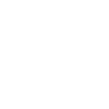
t = 0.00 s
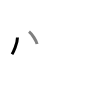
t = 1.50 s
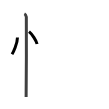
t = 2.75 s
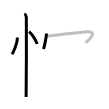
t = 4.25 s
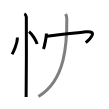
t = 5.50 s
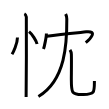
t = 7.00 s

The animated SVG that drew these frames (rendered in a browser with its animation timeline set to each time). Animation: 7 SMIL elements (animate=7); one cycle of 7.00 s.

<svg width="109px" height="109px" viewBox="0 0 px 109px" xmlns="http://www.w3.org/2000/svg" xmlns:xlink="http://www.w3.org/1999/xlink" xml:space="preserve" version="1.1"  baseProfile="full">
<path d="M17.47,37.5c0,6.06-4.31,15.02-5.44,16.75" style="fill:none;stroke:black;stroke-width:3;opacity:0">
  <animate attributeType="CSS" attributeName="opacity" from="0" to="1" begin="0s" dur="1s" repeatCount="Indefinite" fill="freeze" />
</path>
<path d="M29.02,31.58c2.84,2.19,7.33,8.98,8.04,12.38" style="fill:none;stroke:black;stroke-width:3;opacity:0">
  <animate attributeType="CSS" attributeName="opacity" from="0" to="1" begin="1s" dur="1s" repeatCount="Indefinite" fill="freeze" />
</path>
<path d="M24.37,13.75c1.09,0.5,1.74,2.25,1.96,3.25c0.22,1,0,73.75-0.22,80" style="fill:none;stroke:black;stroke-width:3;opacity:0">
  <animate attributeType="CSS" attributeName="opacity" from="0" to="1" begin="2s" dur="1s" repeatCount="Indefinite" fill="freeze" />
</path>
<path d="M46.41,33.38c0,3.54-2,13.26-2.91,15.62" style="fill:none;stroke:black;stroke-width:3;opacity:0">
  <animate attributeType="CSS" attributeName="opacity" from="0" to="1" begin="3s" dur="1s" repeatCount="Indefinite" fill="freeze" />
</path>
<path d="M46.74,36.24c13.76-1.99,30.51-3.49,39.45-4.4c12.01-1.23,3.8,7.41-0.45,10.78" style="fill:none;stroke:black;stroke-width:3;opacity:0">
  <animate attributeType="CSS" attributeName="opacity" from="0" to="1" begin="4s" dur="1s" repeatCount="Indefinite" fill="freeze" />
</path>
<path d="M65.65,14c0.89,1.77,1.12,2.33,1.15,5.08c0.18,23.02-0.91,61.23-28.38,77.34" style="fill:none;stroke:black;stroke-width:3;opacity:0">
  <animate attributeType="CSS" attributeName="opacity" from="0" to="1" begin="5s" dur="1s" repeatCount="Indefinite" fill="freeze" />
</path>
<path d="M69.99,49.87c0.74,1.19,1.33,2.59,1.38,4.43c0.2,8.19-0.03,19.64-0.03,25.2c0,13-0.08,15.5,12.17,15.03c11.24-0.43,10.89-2.03,10.89-13.62" style="fill:none;stroke:black;stroke-width:3;opacity:0">
  <animate attributeType="CSS" attributeName="opacity" from="0" to="1" begin="6s" dur="1s" repeatCount="Indefinite" fill="freeze" />
</path>
</svg>
